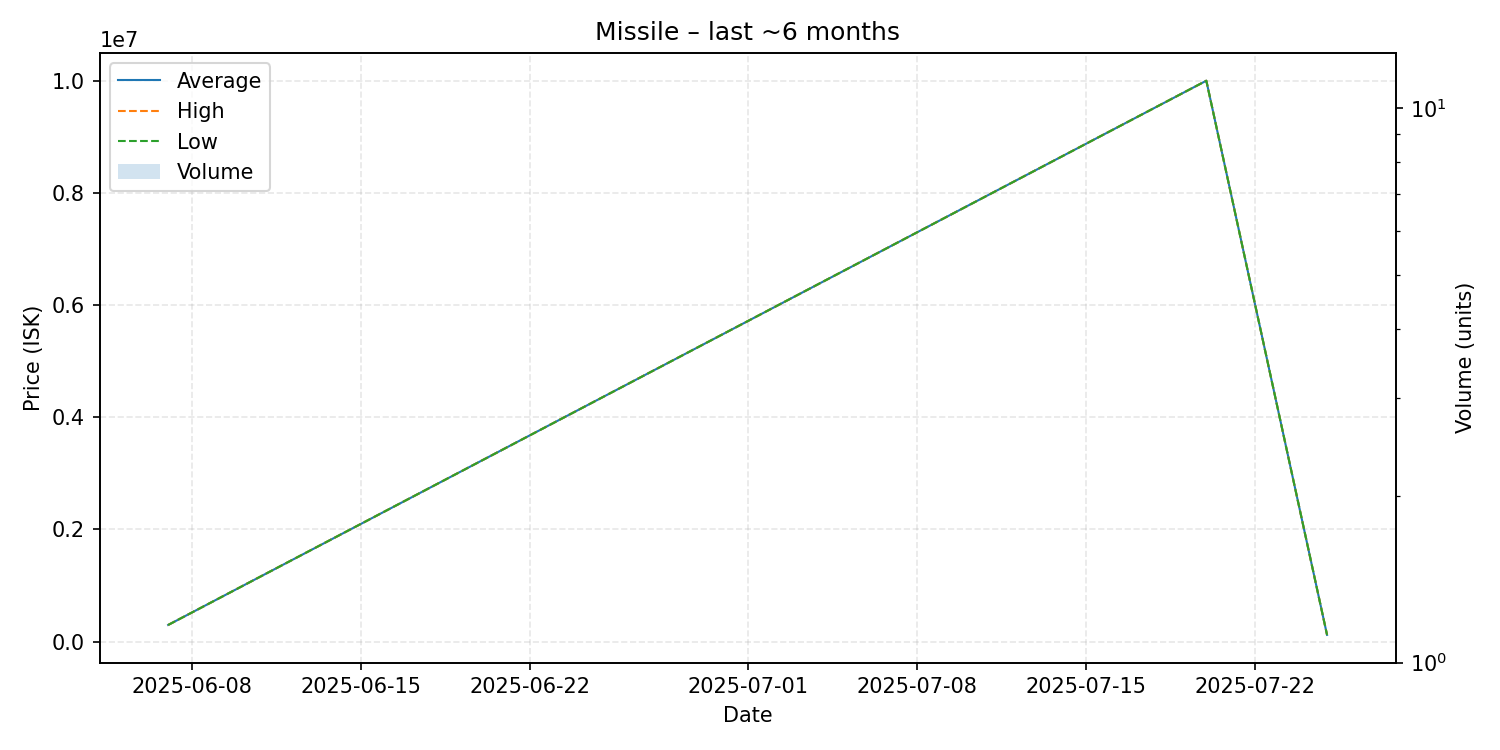

The data file committed next to this chart (first rows):
date, average, highest, lowest, order_count, volume
2025-06-07, 295800, 295800, 295800, 1, 1
2025-07-20, 10000000, 10000000, 10000000, 1, 1
2025-07-25, 118900, 118900, 118900, 1, 1
